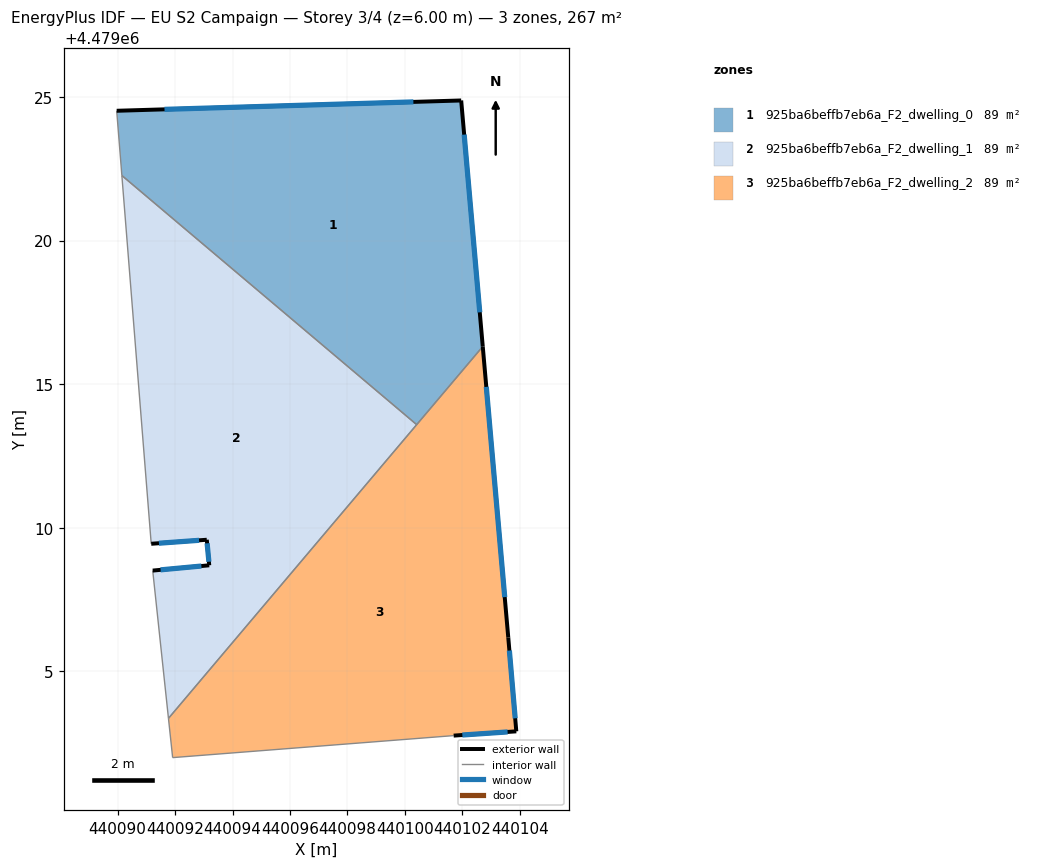
=== STOREY PLAN SPEC (per zone: floor XY polygon, exterior-wall plan segments, windows/doors) ===
zone 1: 925ba6beffb7eb6a_F2_dwelling_0  (89.0 m²)
  floor: (440100.41, 4479013.59) (440102.71, 4479016.31) (440101.96, 4479024.88) (440089.97, 4479024.52) (440090.15, 4479022.26)
  exterior wall: (440101.96, 4479024.88) – (440102.71, 4479016.31)  [8.6 m]
    window: (440102.06, 4479023.69) – (440102.61, 4479017.50)  [13.5 m²]
  exterior wall: (440089.97, 4479024.52) – (440101.96, 4479024.88)  [12.0 m]
    window: (440091.63, 4479024.57) – (440100.30, 4479024.83)  [18.8 m²]
  interior walls: 3
zone 2: 925ba6beffb7eb6a_F2_dwelling_1  (89.0 m²)
  floor: (440091.77, 4479003.37) (440100.41, 4479013.59) (440090.15, 4479022.26) (440091.17, 4479009.44) (440093.10, 4479009.58) (440093.19, 4479008.69) (440091.22, 4479008.51)
  exterior wall: (440093.19, 4479008.69) – (440093.10, 4479009.58)  [0.9 m]
    window: (440093.18, 4479008.82) – (440093.12, 4479009.46)  [1.4 m²]
  exterior wall: (440093.10, 4479009.58) – (440091.17, 4479009.44)  [1.9 m]
    window: (440092.84, 4479009.56) – (440091.44, 4479009.46)  [3.0 m²]
  exterior wall: (440091.22, 4479008.51) – (440093.19, 4479008.69)  [2.0 m]
    window: (440091.50, 4479008.54) – (440092.92, 4479008.67)  [3.1 m²]
  interior walls: 4
zone 3: 925ba6beffb7eb6a_F2_dwelling_2  (89.0 m²)
  floor: (440103.88, 4479002.91) (440103.60, 4479006.18) (440102.71, 4479016.31) (440091.77, 4479003.37) (440091.92, 4479002.00) (440101.70, 4479002.76)
  exterior wall: (440102.71, 4479016.31) – (440103.60, 4479006.18)  [10.2 m]
    window: (440102.83, 4479014.90) – (440103.48, 4479007.59)  [15.9 m²]
  exterior wall: (440103.60, 4479006.18) – (440103.88, 4479002.91)  [3.3 m]
    window: (440103.64, 4479005.73) – (440103.84, 4479003.37)  [5.1 m²]
  exterior wall: (440103.88, 4479002.91) – (440101.70, 4479002.76)  [2.2 m]
    window: (440103.58, 4479002.89) – (440102.00, 4479002.79)  [3.4 m²]
  interior walls: 4

=== DERIVED (storey summary) ===
Building: EU S2 Campaign
Storey: 3 of 4  (floor level z = 6.00 m)
Storey gross floor area: 267.1 m²
Zones on this storey: 3
  - 925ba6beffb7eb6a_F2_dwelling_0: floor 89.0 m²; exterior wall 20.6 m (61.8 m²); 2 window(s) 32.2 m²; WWR 52.2%
  - 925ba6beffb7eb6a_F2_dwelling_1: floor 89.0 m²; exterior wall 4.8 m (14.4 m²); 3 window(s) 7.5 m²; WWR 52.2%
  - 925ba6beffb7eb6a_F2_dwelling_2: floor 89.0 m²; exterior wall 15.6 m (46.9 m²); 3 window(s) 24.5 m²; WWR 52.2%
Zone adjacency (shared interzone walls):
  - 925ba6beffb7eb6a_F2_dwelling_0 ↔ 925ba6beffb7eb6a_F2_dwelling_1
  - 925ba6beffb7eb6a_F2_dwelling_0 ↔ 925ba6beffb7eb6a_F2_dwelling_2
  - 925ba6beffb7eb6a_F2_dwelling_1 ↔ 925ba6beffb7eb6a_F2_dwelling_2